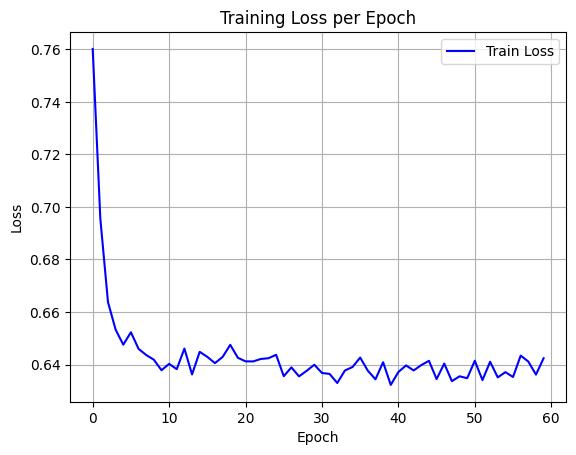

The file beside this chart, header and first rows:
epoch, train_loss
0, 0.7602
1, 0.6955
2, 0.6638
3, 0.6533
4, 0.6476
5, 0.6523
6, 0.646
7, 0.6436
8, 0.6418
9, 0.6379
10, 0.6403
11, 0.6383
12, 0.6461
13, 0.6362
14, 0.6448
15, 0.6429
16, 0.6406
17, 0.6429
18, 0.6475
19, 0.6426
20, 0.6412
21, 0.6412
22, 0.6421
23, 0.6424
24, 0.6437
25, 0.6356
26, 0.6389
27, 0.6355
28, 0.6376
29, 0.6399
30, 0.6368
31, 0.6364
32, 0.633
33, 0.6377
34, 0.6391
35, 0.6427
36, 0.6377
37, 0.6344
38, 0.6409
39, 0.6323
40, 0.6372
41, 0.6397
42, 0.6378
43, 0.6398
44, 0.6414
45, 0.6345
46, 0.6404
47, 0.6337
48, 0.6355
49, 0.6348
50, 0.6415
51, 0.6341
52, 0.6411
53, 0.6351
54, 0.6371
55, 0.6353
56, 0.6434
57, 0.6412
58, 0.6362
59, 0.6424
